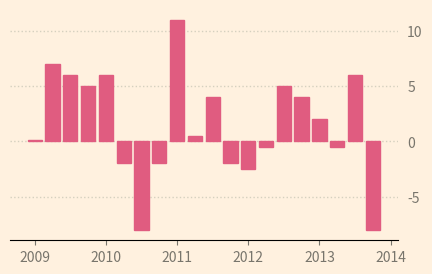

Write Python code to recreate this figure.
#!/usr/bin/env python
# -*- coding: utf-8 -*-


import numpy as np
import matplotlib.pyplot as plt

bg = np.array([255, 241, 223])/255.0
fill = np.array([224, 92, 128])/255.0
linecolor = np.array([213, 208, 191])/255.0
labelcolor = np.array([120, 117, 108])/255.0

X = np.arange(2009, 2014, step=0.25)
Y = np.array([0.1, 7, 6, 5, 6, -2, -8, -2, 11, 0.5, 4, -2, -2.5, -0.5, 5, 4, 2, -0.5, 6, -8])


fig = plt.figure(figsize=(5,3), facecolor=bg)
ax = plt.subplot(1,1,1, facecolor=bg)

ax.spines['top'].set_visible(False)
ax.spines['right'].set_visible(False)
ax.spines['left'].set_visible(False)

ax.tick_params(colors=labelcolor)

ax.yaxis.tick_right()
ax.yaxis.set_label_position("right")
ax.yaxis.set_ticks_position('none')

ax.set_axisbelow(True)
ax.yaxis.grid(color=linecolor, linestyle=':', linewidth=1)

ax.bar(X, Y, width=0.2, facecolor=fill, edgecolor=fill)


# x-axis intercepting y=0
# move y ticks to right
# adjust y ticks, steps=2
# vertical dotted lines at 4, 8, 12
# remove frame
# add text boxes (title, subtitle, source)


# figure out position of most extreme x values
#   - move them inwards
#   - abbreviate them 2014 -> 14


# parametrize everything in external file (mplstyle?)


plt.show()


